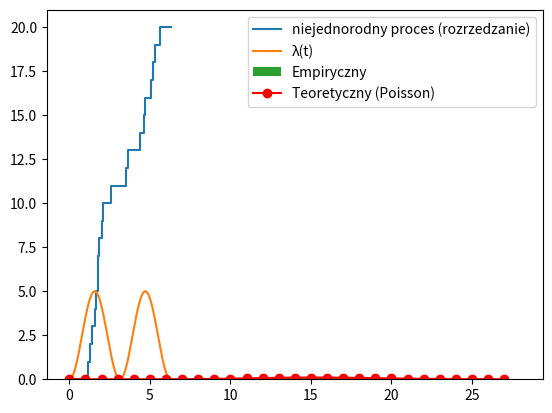

Python code for this plot:
import matplotlib.pyplot as plt
import numpy as np
import scipy

lambda1 = lambda t: 5 * np.sin(t) ** 2
T = 2 * np.pi
xs = np.linspace(0, T, 1000)
lambd_max = max(lambda1(xs))
lambda2 = scipy.integrate.quad(lambda1, 0, T)[0]
N_t = [0]
skoki = [0]
t = 0
I = 0
while t <= T:
    U = np.random.uniform(0, 1)
    t = t - 1 / lambd_max * np.log(U)
    if t > T:
        N_t.append(I)
        skoki.append(T)
    else:
        U_1 = np.random.uniform(0, 1)
        if U_1 <= lambda1(t) / lambd_max:
            N_t.append(I)
            I += 1
            skoki.append(t)
            N_t.append(I)
            skoki.append(t)
plt.plot(skoki, N_t, label="niejednorodny proces (rozrzedzanie)")
plt.plot(xs, lambda1(xs), label="λ(t)")
plt.legend()
plt.show()

N_t = np.zeros(1000)
i = 0
for x in range(1000):
    lambda1 = lambda t: 5 * np.sin(t) ** 2
    xs = np.linspace(0, T, 1000)
    lambd_max = max(lambda1(xs))
    I = 0
    T = 2 * np.pi
    T_i = 0
    while T_i <= T:
        T_i = T_i - 1 / lambd_max * np.log(np.random.uniform(0, 1))
        U_1 = np.random.uniform(0, 1)
        if U_1 <= lambda1(T_i) / lambd_max:
            I += 1
    N_t[i] = I
    i += 1
expected_lambda_t = scipy.integrate.quad(lambda1, 0, T)[0]
plt.hist(N_t, bins=int(max(N_t) - 5), density=True, label="Empiryczny")
xs_1 = np.arange(0, int(max(N_t)))
poiss = scipy.stats.poisson.pmf(xs_1, mu=expected_lambda_t)
plt.plot(xs_1, poiss, "ro-", label="Teoretyczny (Poisson)")
plt.legend()
plt.show()
